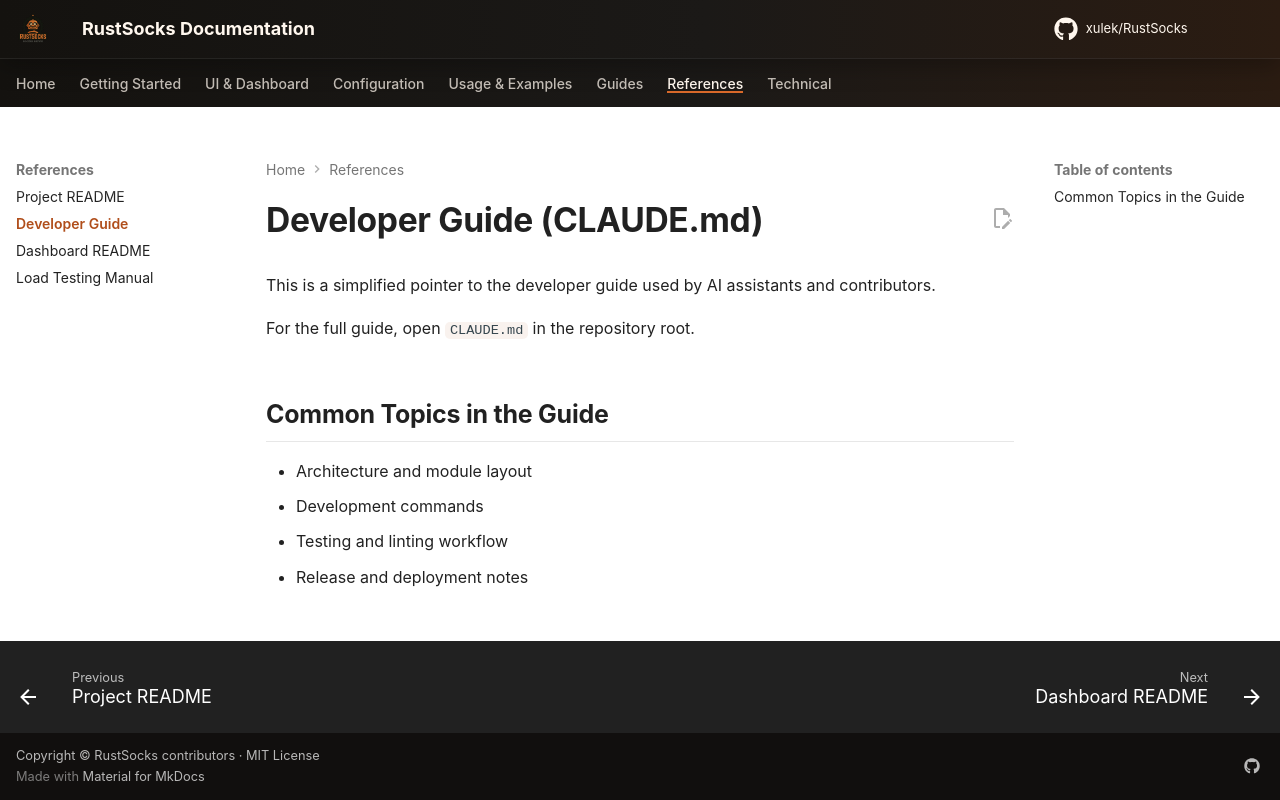

repository: xulek/RustSocks · page: references/claude/index.html · generator: mkdocs

# Developer Guide (CLAUDE.md)

This is a simplified pointer to the developer guide used by AI assistants and contributors.

For the full guide, open `CLAUDE.md` in the repository root.

## Common Topics in the Guide

- Architecture and module layout
- Development commands
- Testing and linting workflow
- Release and deployment notes
